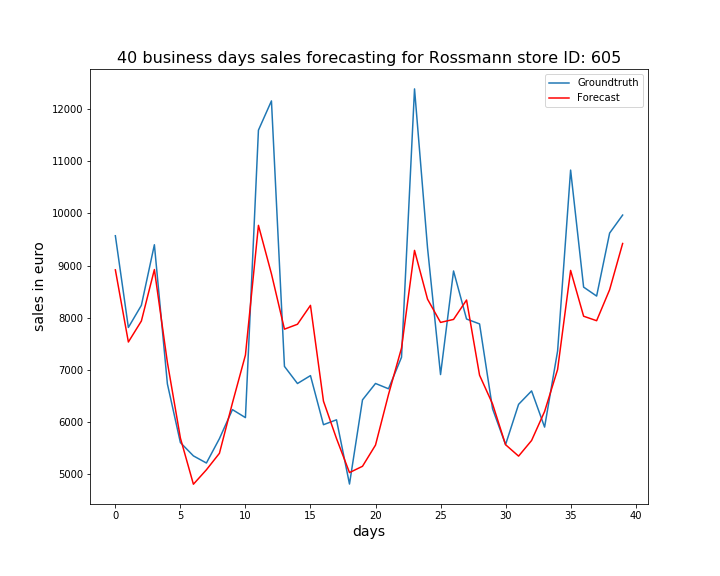

Values plotted in this chart, from the file beside it:
, ActualSales, Sales
0, 9572, 8917
1, 7810, 7530
2, 8235, 7934
3, 9399, 8922
4, 6726, 7138
5, 5598, 5685
6, 5343, 4798
7, 5206, 5076
8, 5674, 5392
9, 6232, 6359
10, 6078, 7280
11, 11600, 9772
12, 12162, 8840
13, 7062, 7777
14, 6733, 7871
15, 6885, 8234
16, 5942, 6394
17, 6036, 5677
18, 4802, 5022
19, 6419, 5143
20, 6734, 5550
21, 6632, 6522
22, 7238, 7414
23, 12393, 9290
24, 9339, 8353
25, 6905, 7907
26, 8895, 7964
27, 7972, 8337
28, 7878, 6892
29, 6247, 6340
30, 5560, 5558
31, 6333, 5338
32, 6591, 5639
33, 5896, 6196
34, 7358, 7002
35, 10833, 8906
36, 8585, 8026
37, 8413, 7940
38, 9623, 8535
39, 9969, 9423
